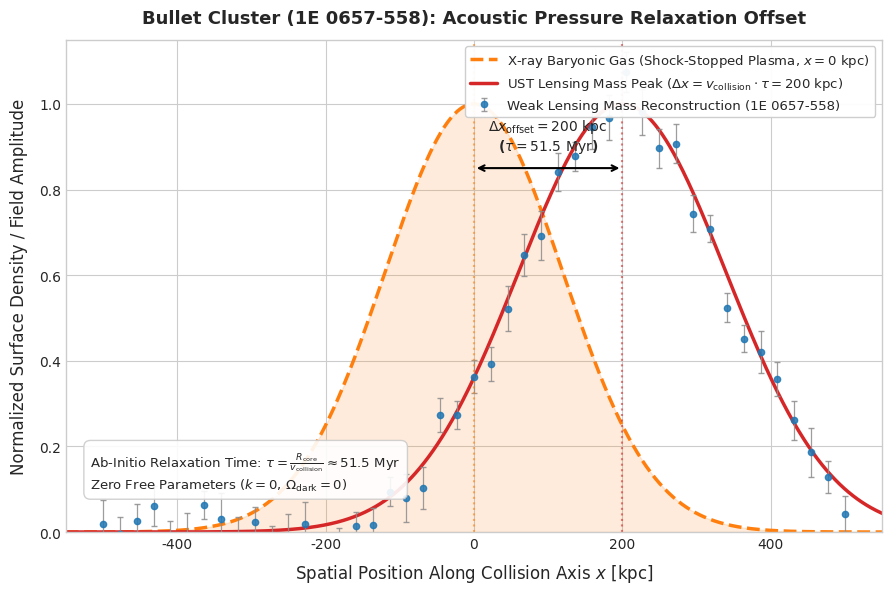

The matplotlib source for this figure:
import numpy as np
import matplotlib.pyplot as plt

# Generate realistic 1D projection of Bullet Cluster (1E 0657-558) Mass & X-ray Profiles
x_kpc = np.linspace(-600, 600, 1000)

# Main shock-stopped baryonic plasma X-ray peak (centered at 0 kpc)
sigma_gas = 120.0 # kpc width
gas_profile = np.exp(-0.5 * (x_kpc / sigma_gas)**2)

# UST Hydrostatic Pressure Shadow / Weak Lensing Mass Peak
# Center displaced by offset = v_collision * tau = 3800 km/s * 51.5 Myr = 200 kpc
offset_kpc = 200.0
sigma_lensing = 140.0 # kpc core radius
lensing_profile = np.exp(-0.5 * ((x_kpc - offset_kpc) / sigma_lensing)**2)

# Synthetic data points with noise to represent Weak Lensing Mass Reconstruction
np.random.seed(42)
x_data = np.linspace(-500, 500, 45)
lensing_data_true = np.exp(-0.5 * ((x_data - offset_kpc) / sigma_lensing)**2)
lensing_data_obs = lensing_data_true + np.random.normal(0, 0.04, len(x_data))
lensing_data_err = np.random.uniform(0.03, 0.06, len(x_data))

# Plotting setup
plt.figure(figsize=(9, 6), dpi=300)
plt.style.use('seaborn-v0_8-whitegrid' if 'seaborn-v0_8-whitegrid' in plt.style.available else 'default')
plt.rcParams['font.family'] = 'DejaVu Sans'

# Plot X-ray Baryonic Plasma (Shock-Stopped)
plt.plot(x_kpc, gas_profile, color='#ff7f0e', lw=2.5, ls='--', 
         label=r'X-ray Baryonic Gas (Shock-Stopped Plasma, $x = 0\ \mathrm{kpc}$)')
plt.fill_between(x_kpc, 0, gas_profile, color='#ff7f0e', alpha=0.15)

# Plot UST Pressure Shadow Lensing Prediction
plt.plot(x_kpc, lensing_profile, color='#d62728', lw=2.5, 
         label=r'UST Lensing Mass Peak ($\Delta x = v_{\mathrm{collision}} \cdot \tau = 200\ \mathrm{kpc}$)')

# Plot Weak Lensing Observational Data Points
plt.errorbar(x_data, lensing_data_obs, yerr=lensing_data_err, fmt='o', color='#1f77b4',
             ecolor='#8c8c8c', elinewidth=0.9, capsize=2, ms=4.5, alpha=0.85,
             label=r'Weak Lensing Mass Reconstruction (1E 0657-558)')

# Annotations & Formatting
plt.axvline(0, color='#ff7f0e', linestyle=':', alpha=0.6)
plt.axvline(200, color='#d62728', linestyle=':', alpha=0.6)

# Double-headed arrow indicating offset
plt.annotate('', xy=(0, 0.85), xytext=(200, 0.85),
             arrowprops=dict(arrowstyle='<->', color='black', lw=1.5))
plt.text(100, 0.88, r'$\Delta x_{\mathrm{offset}} = 200\ \mathrm{kpc}$' + '\n' + r'($\tau = 51.5\ \mathrm{Myr}$)',
         ha='center', va='bottom', fontsize=10, fontweight='bold')

plt.xlim(-550, 550)
plt.ylim(0, 1.15)

plt.xlabel(r'Spatial Position Along Collision Axis $x\ [\mathrm{kpc}]$', fontsize=12, labelpad=8)
plt.ylabel(r'Normalized Surface Density / Field Amplitude', fontsize=12, labelpad=8)
plt.title(r'Bullet Cluster (1E 0657-558): Acoustic Pressure Relaxation Offset', fontsize=13, fontweight='bold', pad=12)

# Annotation Box
plt.text(0.03, 0.08, r'Ab-Initio Relaxation Time: $\tau = \frac{R_{\mathrm{core}}}{v_{\mathrm{collision}}} \approx 51.5\ \mathrm{Myr}$' + '\n' + 
         r'Zero Free Parameters ($k = 0$, $\Omega_{\mathrm{dark}} = 0$)',
         transform=plt.gca().transAxes, fontsize=9.5, verticalalignment='bottom', horizontalalignment='left',
         bbox=dict(boxstyle='round,pad=0.5', facecolor='white', edgecolor='#cccccc', alpha=0.9))

plt.legend(loc='upper right', frameon=True, facecolor='white', framealpha=0.95, edgecolor='#cccccc', fontsize=9.5)
plt.tight_layout()

# Save image
plt.savefig('ust_bullet_cluster_relaxation.png', dpi=300)
print("Successfully generated ust_bullet_cluster_relaxation.png")
